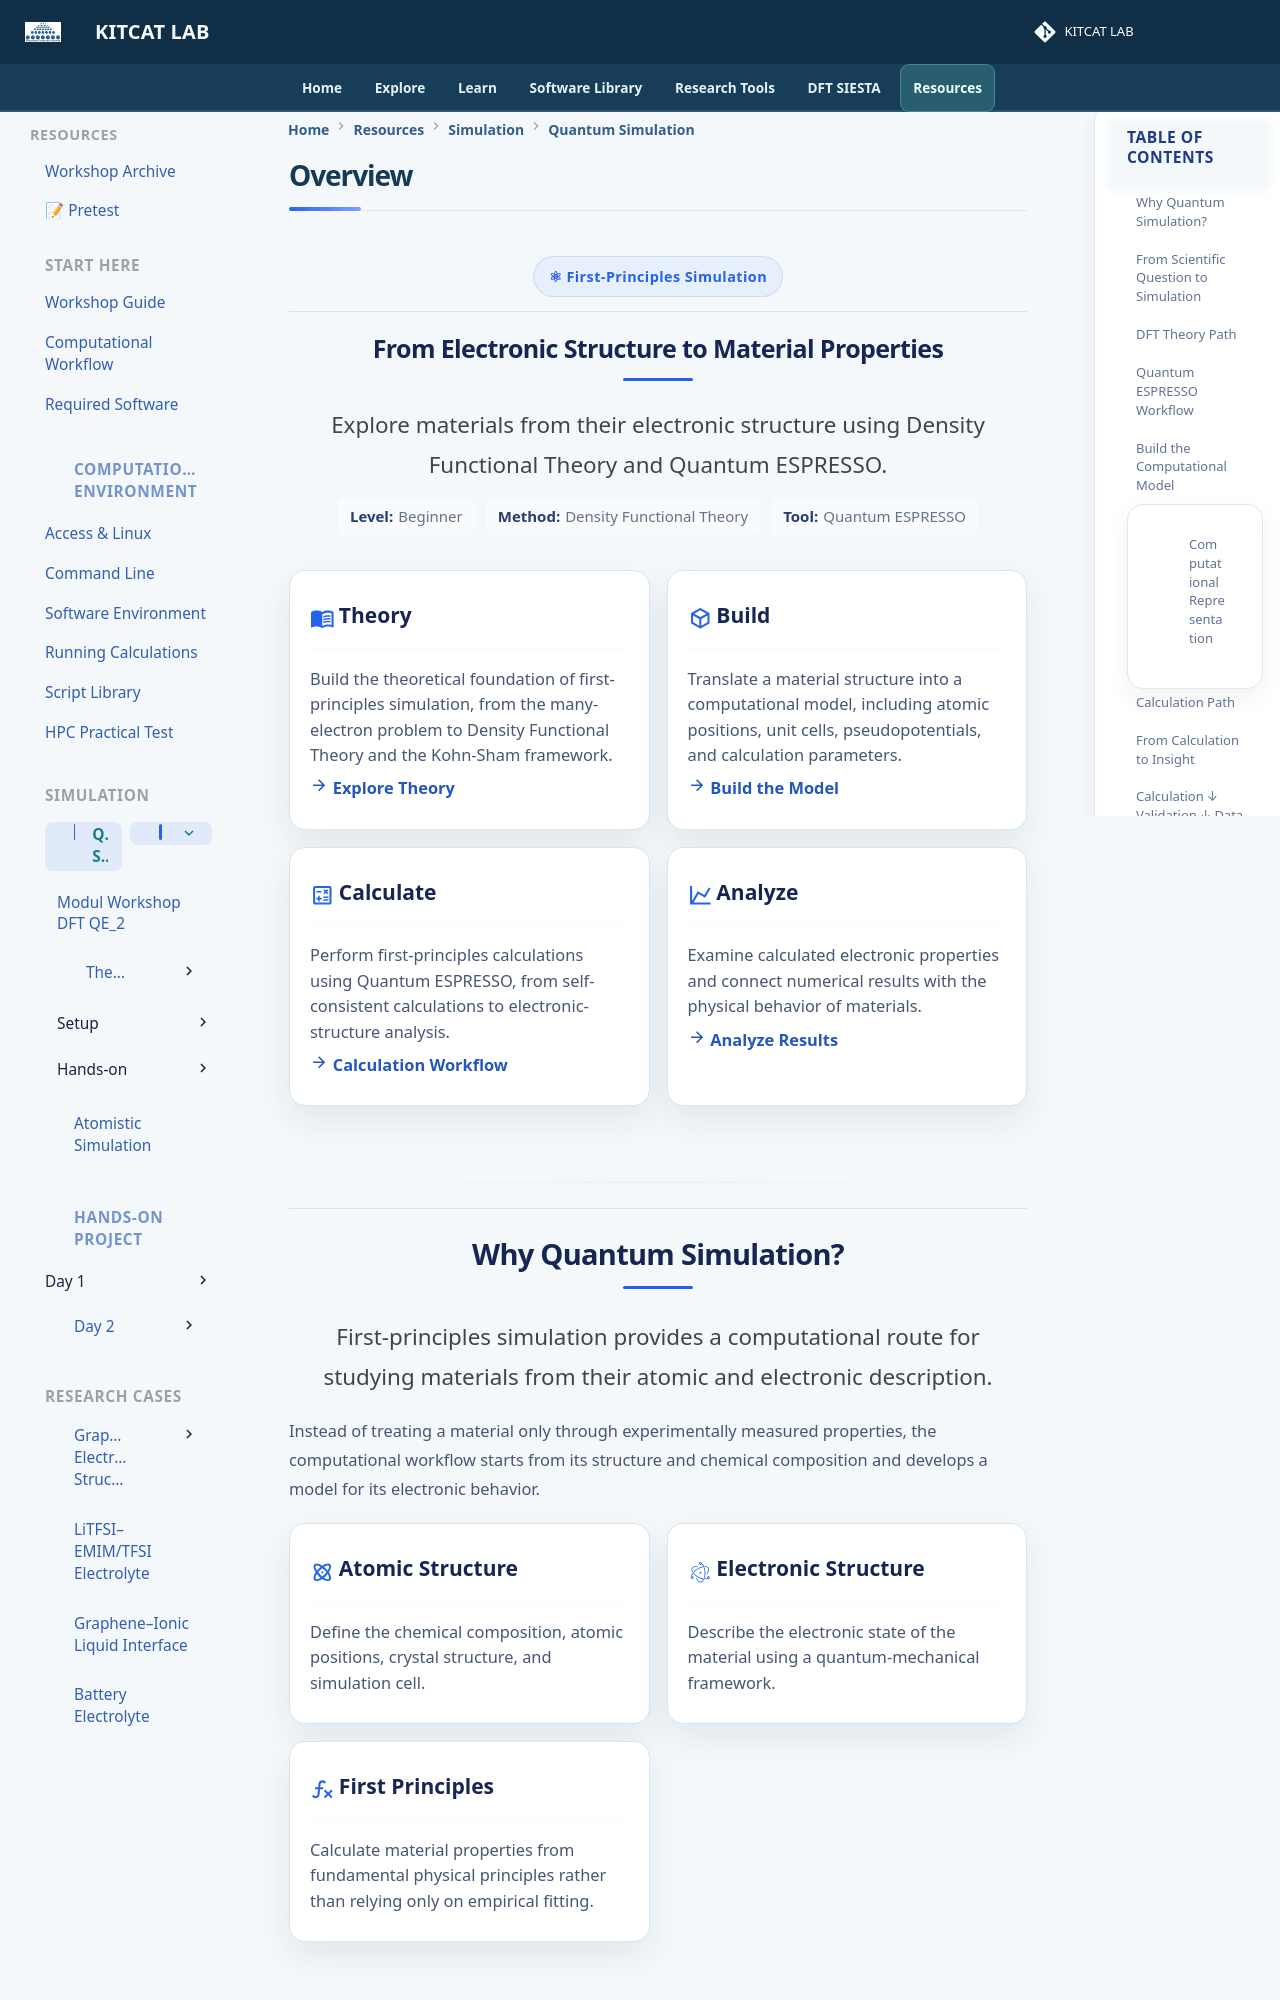

repository: lala002-brin/MKI-Workshop · page: quantum-simulation/index.html · generator: mkdocs

<div class="module-header">

<div class="module-label">
⚛ First-Principles Simulation
</div>

<h2>
From Electronic Structure to Material Properties
</h2>

<p class="module-description">
Explore materials from their electronic structure using
Density Functional Theory and Quantum ESPRESSO.
</p>

<div class="module-info">

<span>
<strong>Level:</strong> Beginner
</span>

<span>
<strong>Method:</strong> Density Functional Theory
</span>

<span>
<strong>Tool:</strong> Quantum ESPRESSO
</span>

</div>

</div>


<div class="grid cards" markdown>

-   :material-book-open-variant:{ .lg .middle } **Theory**

    ---

    Build the theoretical foundation of first-principles simulation,
    from the many-electron problem to Density Functional Theory and
    the Kohn-Sham framework.

    [:material-arrow-right: Explore Theory](theory/index.md)


-   :material-cube-outline:{ .lg .middle } **Build**

    ---

    Translate a material structure into a computational model,
    including atomic positions, unit cells, pseudopotentials,
    and calculation parameters.

    [:material-arrow-right: Build the Model](#build-the-computational-model)


-   :material-calculator-variant-outline:{ .lg .middle } **Calculate**

    ---

    Perform first-principles calculations using Quantum ESPRESSO,
    from self-consistent calculations to electronic-structure
    analysis.

    [:material-arrow-right: Calculation Workflow](#quantum-espresso-workflow)


-   :material-chart-line:{ .lg .middle } **Analyze**

    ---

    Examine calculated electronic properties and connect numerical
    results with the physical behavior of materials.

    [:material-arrow-right: Analyze Results](#from-calculation-to-insight)

</div>
---
